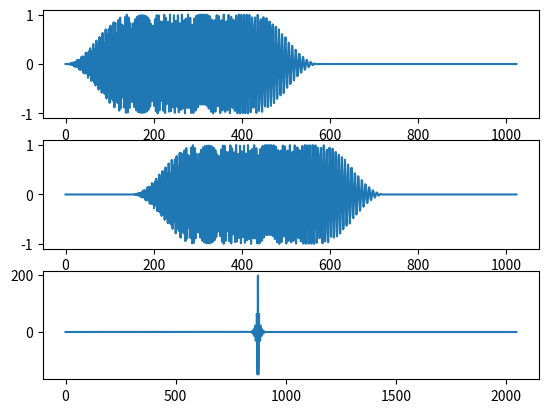

Reproduce this figure in Python.
import numpy as np
import scipy.signal as signal
import matplotlib.pyplot as plt

def pow_two_pad_and_window(vec, fs, show=False):
    window = signal.windows.tukey(len(vec), alpha=0.5)
    windowed_vec = vec * window
    padded_windowed_vec = np.pad(windowed_vec, (0, 2**int(np.ceil(np.log2(len(windowed_vec)))) - len(windowed_vec)))
    if show:
        dur = len(padded_windowed_vec) / fs
        t = np.linspace(0, dur, len(padded_windowed_vec))
        plt.figure()
        plt.plot(t, padded_windowed_vec)
        plt.show()
    return padded_windowed_vec/max(padded_windowed_vec)

fs = 192000

dur = 3e-3
hi_freq = 60e3
low_freq = 20e3

t_tone = np.linspace(0, dur, int(fs*dur))
chirp = signal.chirp(t_tone, hi_freq, t_tone[-1], low_freq)

sig = pow_two_pad_and_window(chirp, fs)

delayed_sig = np.roll(sig, 150)

autocorr = signal.correlate(sig, delayed_sig, 'full', method='fft')

plt.figure()
plt.subplot(3, 1, 1)
plt.plot(sig)
plt.subplot(3, 1, 2)
plt.plot(delayed_sig)
plt.subplot(3, 1, 3)
plt.plot(autocorr)
plt.show()